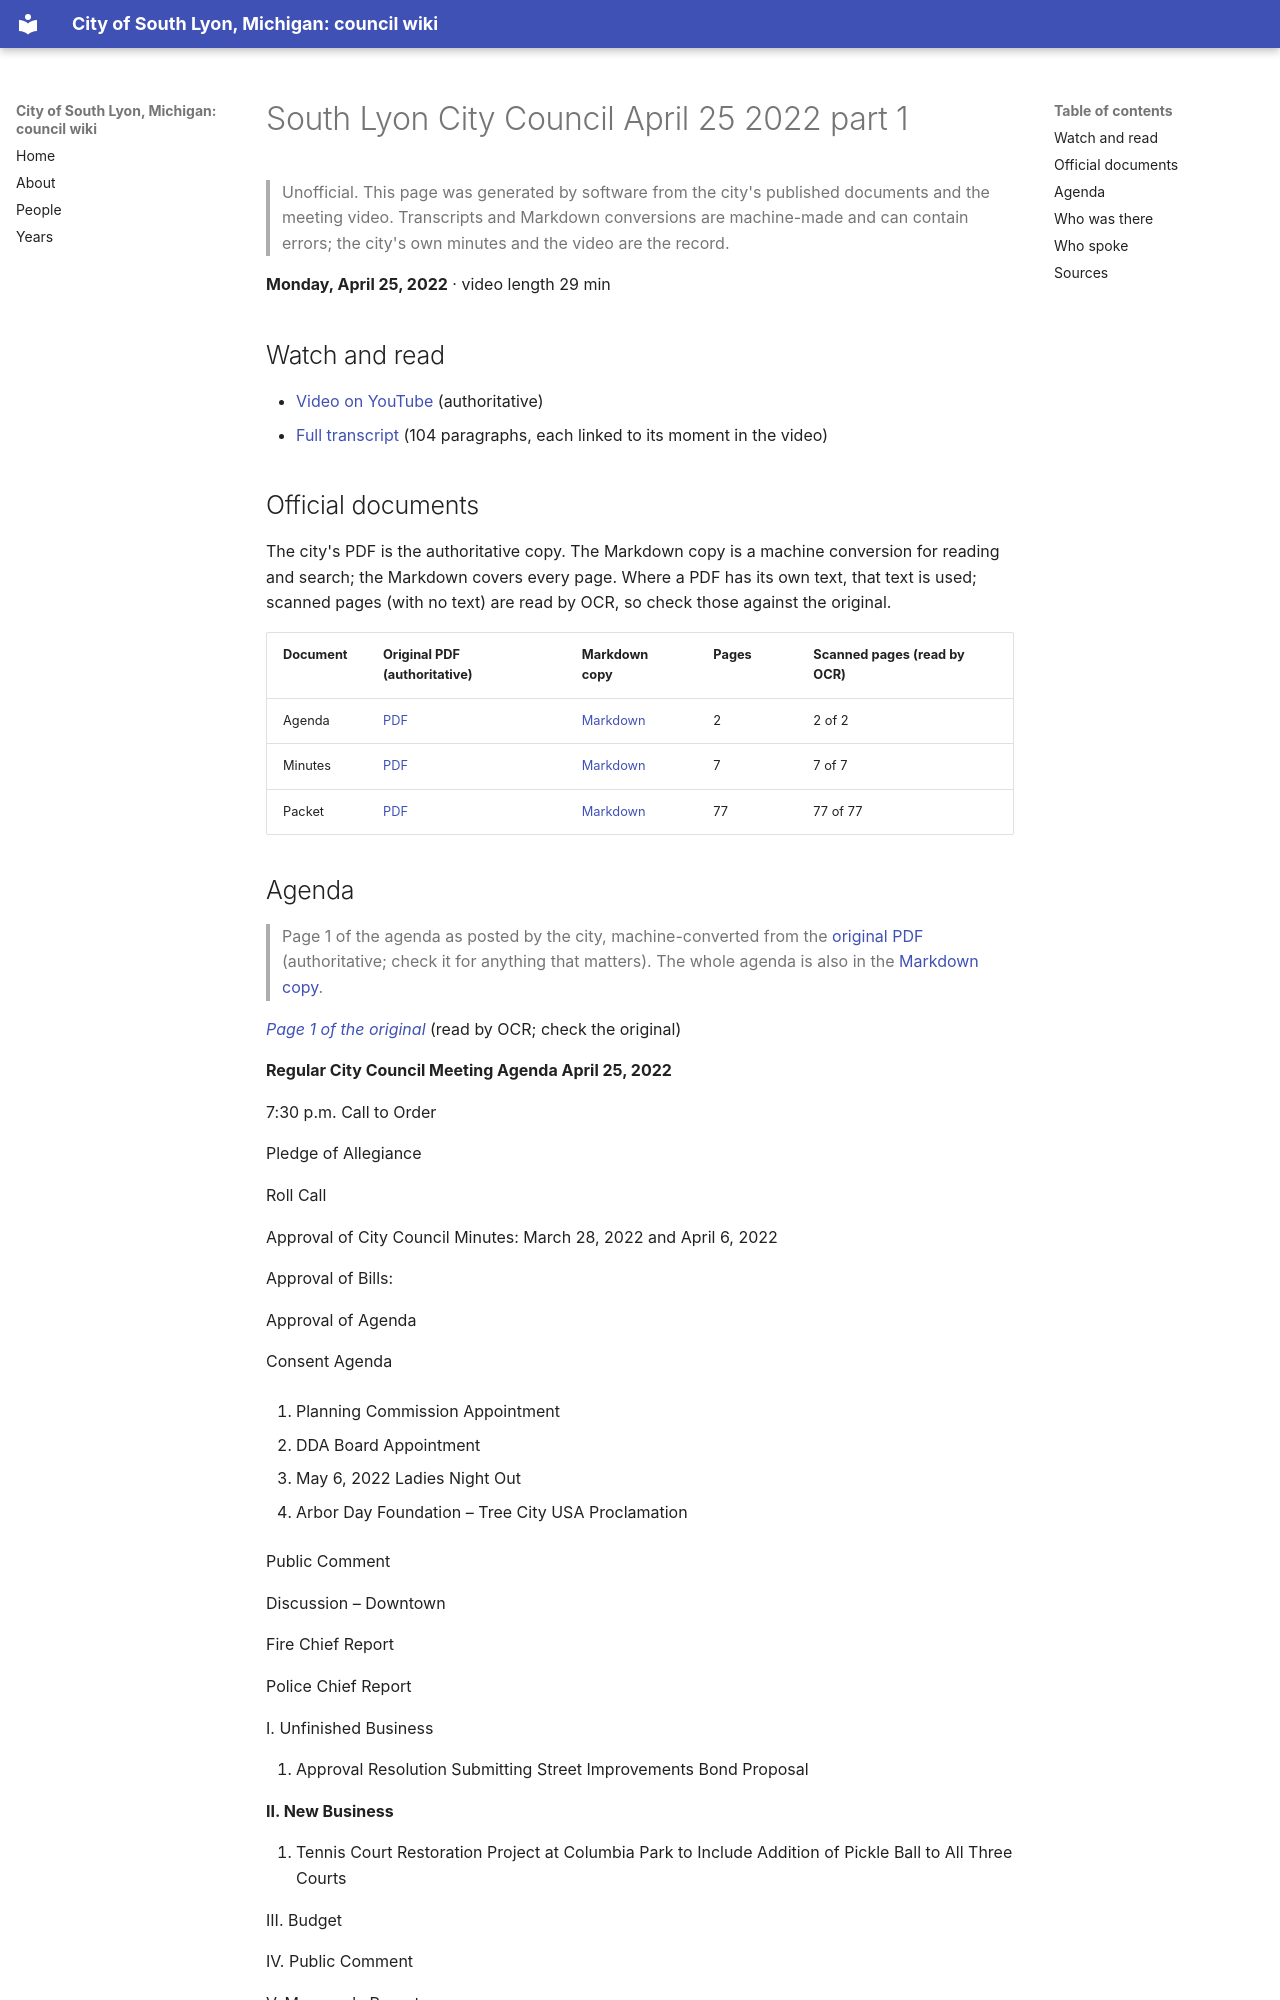

repository: RyanMathewson/city-of-south-lyon-mi-council-wiki · page: meetings/2022/2022-04-25-1/index.html · generator: mkdocs

---
title: "South Lyon City Council April 25 2022 part 1"
meeting_date: "2022-04-25"
video_url: "https://www.youtube.com/watch?v=9eVFpjBZ_0s"
source_listing: "https://www.southlyonmi.org/government/city_council/city_council_minutes_and_agendas.php"
---


# South Lyon City Council April 25 2022 part 1

> Unofficial. This page was generated by software from the city's published documents and the meeting video. Transcripts and Markdown conversions are machine-made and can contain errors; the city's own minutes and the video are the record.

**Monday, April 25, 2022** · video length 29 min

## Watch and read

- [Video on YouTube](https://www.youtube.com/watch?v=9eVFpjBZ_0s) (authoritative)
- [Full transcript](../../transcripts/2022/2022-04-25-1.md) (104 paragraphs, each linked to its moment in the video)

## Official documents

The city's PDF is the authoritative copy. The Markdown copy is a machine conversion for reading and search; the Markdown covers every page. Where a PDF has its own text, that text is used; scanned pages (with no text) are read by OCR, so check those against the original.

| Document | Original PDF (authoritative) | Markdown copy | Pages | Scanned pages (read by OCR) |
|---|---|---|---|---|
| Agenda | [PDF](https://www.southlyonmi.org/4-25-22%20Council%20Meeting%20Agenda.pdf?t=202204211553020) | [Markdown](../../documents/2022/2022-04-25/agenda.md) | 2 | 2 of 2 |
| Minutes | [PDF](https://www.southlyonmi.org/4-25-22%20CM%20Approved.pdf?t=202205131149540) | [Markdown](../../documents/2022/2022-04-25/minutes.md) | 7 | 7 of 7 |
| Packet | [PDF](https://www.southlyonmi.org/4-25-22%20Council%20Packet%20-%20online%20only.pdf?t=202204211553220) | [Markdown](../../documents/2022/2022-04-25/packet.md) | 77 | 77 of 77 |
